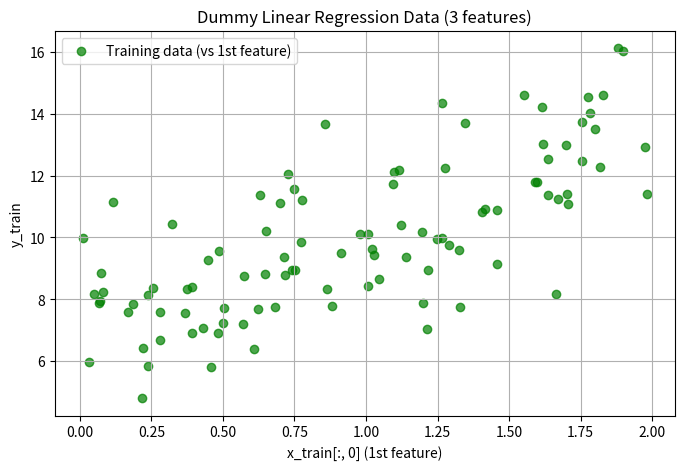
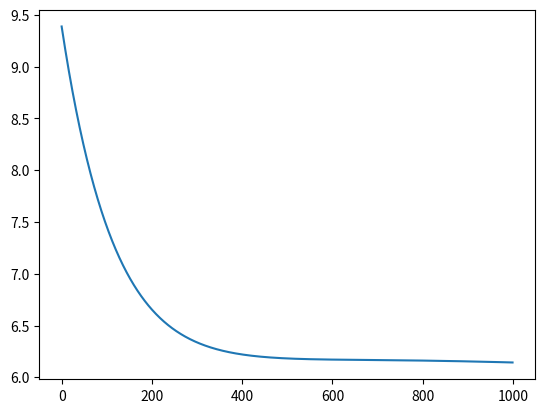

Reproduce these figures in Python, in order.
import numpy as np
import matplotlib.pyplot as plt

# Set the seed for reproducibility
np.random.seed(42)

# Number of samples and features
num_samples = 100
num_features = 3

# Generate random x values (features)
x_train = 2 * np.random.rand(num_samples, num_features)

# Define true weights (slopes) and intercept
true_weights = np.array([[3], [2], [1]])  # shape: (3, 1)
true_intercept = 4

# Generate noise
noise = np.random.randn(num_samples, 1)

# Compute y values
y_train = true_intercept + x_train @ true_weights + noise  # @ is matrix multiplication

# Plotting using only first feature for visualization
plt.figure(figsize = (8, 5))
plt.scatter(x_train[:, 0], y_train, color = "green", label = "Training data (vs 1st feature)", alpha = 0.7)
plt.title("Dummy Linear Regression Data (3 features)")
plt.xlabel("x_train[:, 0] (1st feature)")
plt.ylabel("y_train")
plt.legend()
plt.grid(True)
plt.show()

print("Features shape is:", x_train.shape)
print("Target shape is:", y_train.shape)


def linear_regresssion(W, b, x_tr):    
    y_pred = np.dot(x_tr, W) + b
    return y_pred

def cost_function(Y, y):
    cost=(Y-y)**2
    return np.mean(cost)

def DW(Y, y,x):
    m = x.shape[0]
    k=x.reshape(3,100)
    sum = np.dot(k,(Y-y))
    return sum/m

def DB(Y, y):
    m = Y.shape[0]
    total = 0
    for i in range(m):
        total += (Y[i] - y[i])
    return total / m

W = np.array([[1],[3],[4]])
b=0
alpha = 0.001
all_cost=[]

#gradient decent
for i in range (1000):
    y_pred=linear_regresssion(W,b,x_train)
    cost = cost_function(y_pred,y_train)
    all_cost.append(cost)
    W=  W-(alpha*DW(y_pred,y_train,x_train))  
    b= b-(alpha*DB(y_pred,y_train))

plt.plot(all_cost)
plt.show()

print(W, b)
    
